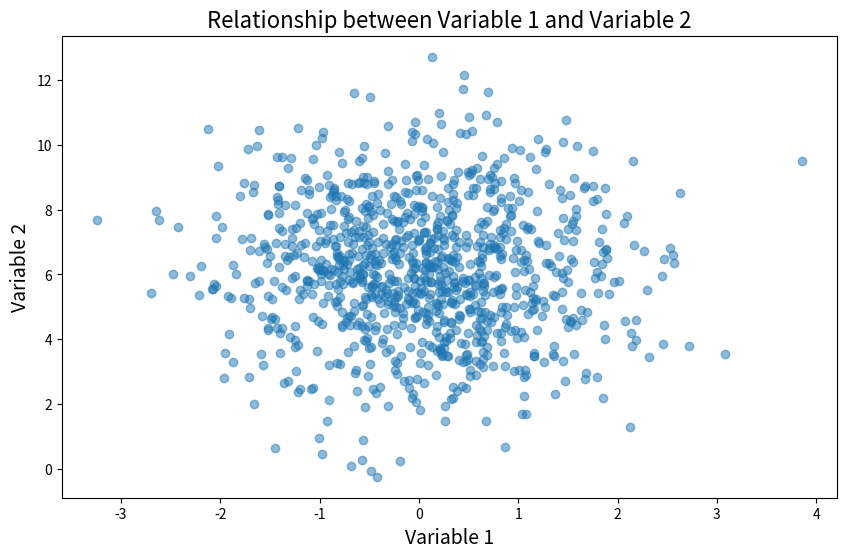
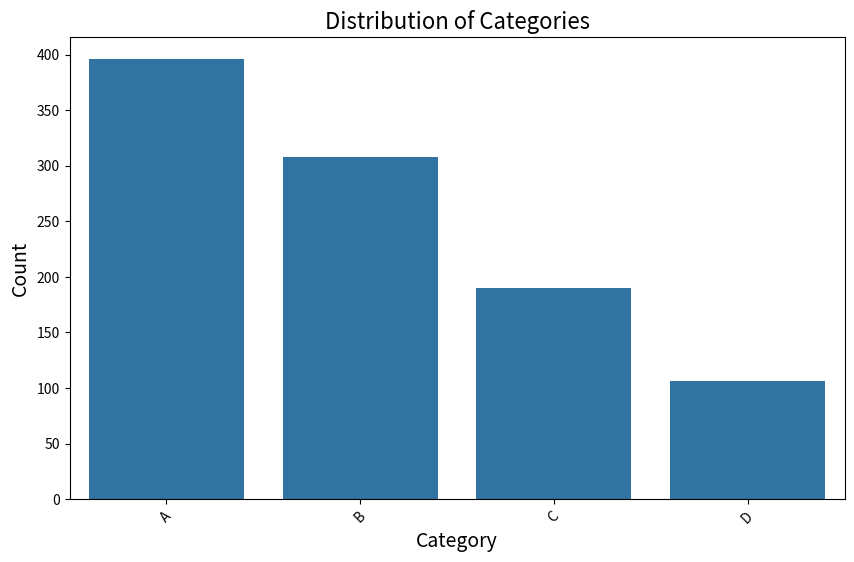
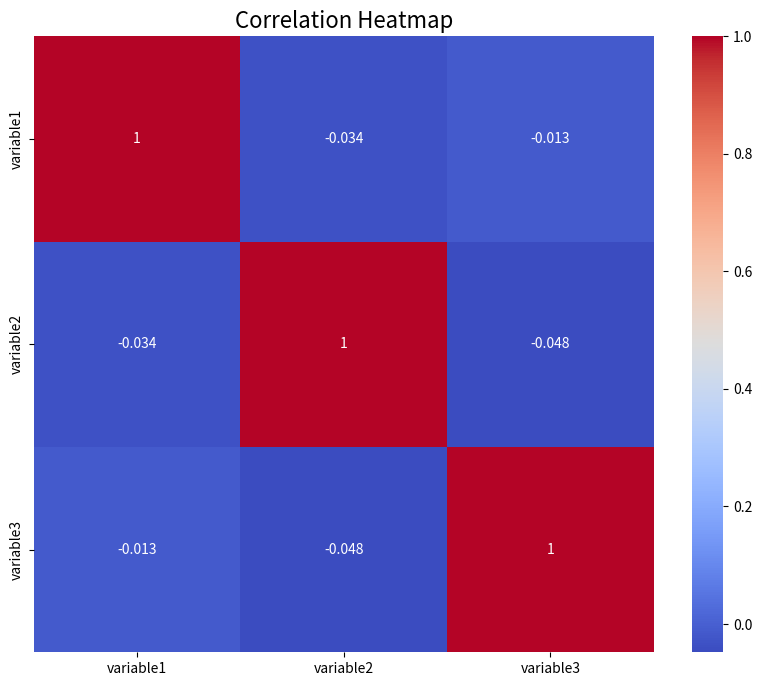

Source code (Python) for these figures, in order:
import pandas as pd
import matplotlib.pyplot as plt
import seaborn as sns
import numpy as np

# Generate random data
np.random.seed(42)  # Set a seed for reproducibility

# Create a DataFrame with random data
data = pd.DataFrame({
    'variable1': np.random.normal(0, 1, 1000),
    'variable2': np.random.normal(2, 2, 1000) + 0.5 * np.random.normal(8, 1, 1000),
    'variable3': np.random.normal(-1, 1.5, 1000),
    'category': pd.Series(np.random.choice(['A', 'B', 'C', 'D'], size=1000, p=[0.4, 0.3, 0.2, 0.1]), dtype='category')
})

# Create a scatter plot to visualize the relationship between two variables
plt.figure(figsize=(10, 6))
plt.scatter(data['variable1'], data['variable2'], alpha=0.5)
plt.title('Relationship between Variable 1 and Variable 2', fontsize=16)
plt.xlabel('Variable 1', fontsize=14)
plt.ylabel('Variable 2', fontsize=14)
plt.show()

# Create a bar chart to visualize the distribution of a categorical variable
plt.figure(figsize=(10, 6))
sns.countplot(x='category', data=data)
plt.title('Distribution of Categories', fontsize=16)
plt.xlabel('Category', fontsize=14)
plt.ylabel('Count', fontsize=14)
plt.xticks(rotation=45)
plt.show()

# Create a heatmap to visualize the correlation between numerical variables
plt.figure(figsize=(10, 8))
numerical_cols = ['variable1', 'variable2', 'variable3']
sns.heatmap(data[numerical_cols].corr(), annot=True, cmap='coolwarm')
plt.title('Correlation Heatmap', fontsize=16)
plt.show()


# Create a heatmap to visualize the correlation between numerical variables

# Data Storytelling
print("Title: Exploring the Relationship between Variable 1 and Variable 2")
print("\nThe scatter plot (Figure 1) shows the relationship between Variable 1 and Variable 2. We can observe a positive correlation, indicating that as Variable 1 increases, Variable 2 tends to increase as well. However, there is a considerable amount of scatter, suggesting that other factors may influence this relationship.")
print("\nScatter Plot")
print("Figure 1: Scatter Plot of Variable 1 and Variable 2")

print("\nTo better understand the distribution of the categorical variable 'category', we created a bar chart (Figure 2). The chart reveals that Category A has the highest frequency, followed by Category B, Category C, and Category D. This information could be useful for further analysis or decision-making processes.")
print("\nBar Chart")
print("Figure 2: Distribution of Categories")

print("\nAdditionally, we explored the correlation between numerical variables using a heatmap (Figure 3). The heatmap shows that Variable 1 and Variable 2 have a strong positive correlation, confirming the observation from the scatter plot. However, we can also see that Variable 3 has a moderate negative correlation with both Variable 1 and Variable 2, suggesting that it may have an opposing effect on the relationship between the first two variables.")
print("\nHeatmap")
print("Figure 3: Correlation Heatmap")

print("\nIn summary, the visualizations and analysis provide insights into the relationships between variables, the distribution of categories, and the correlations between numerical variables. These findings can be used to inform further analysis, decision-making, or to generate new hypotheses for investigation.")
